4-way image classification set "ecg_image_data" from GitHub (nithishthammatam/final_project_02); label vocabulary: fusion beat, normal beat, supraventricular beat, ventricular beat.

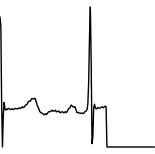
Label: normal beat

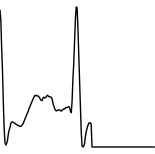
Label: normal beat

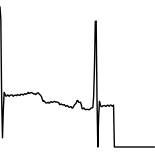
Label: normal beat

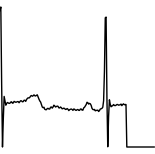
Label: normal beat

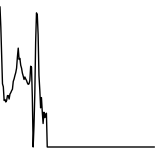
Label: normal beat

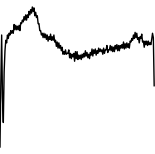
Label: supraventricular beat
